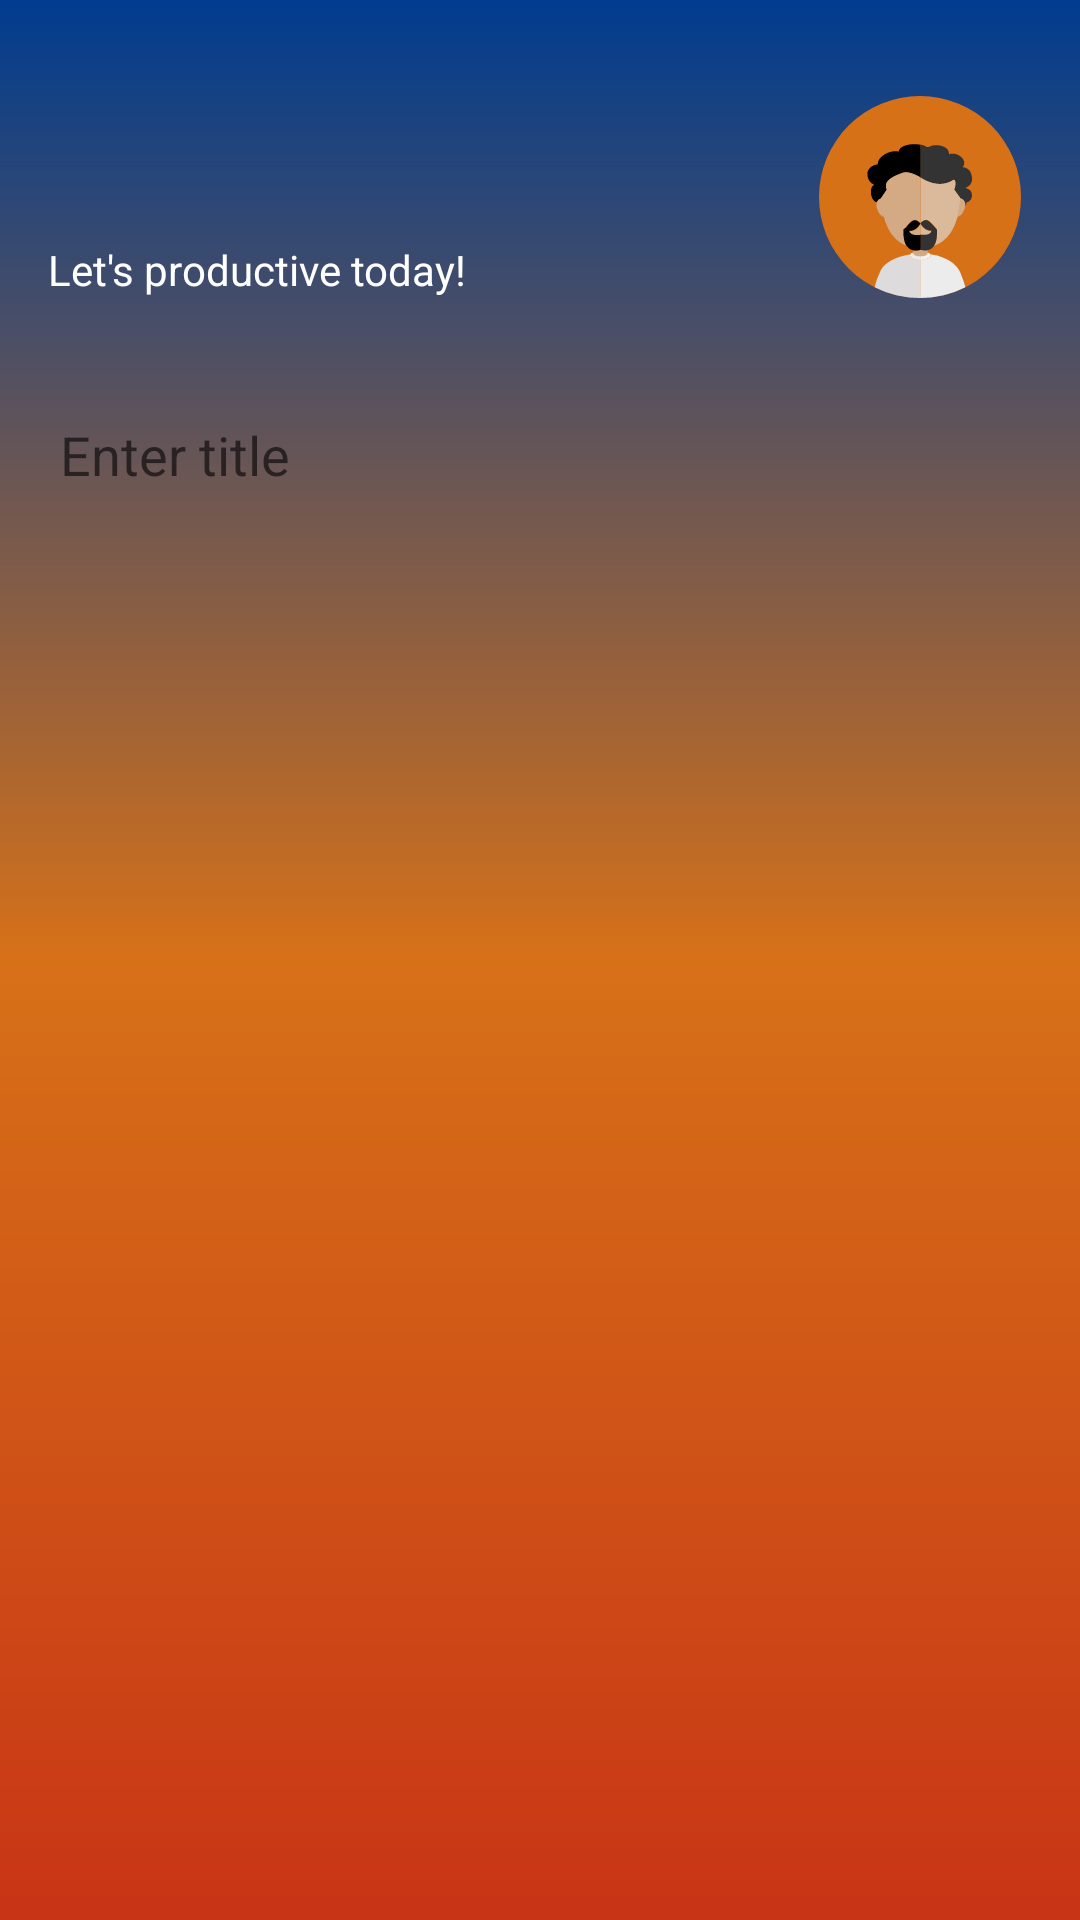

Reconstruct the res/layout file that produces this screen, plus the resources it refers to.
<!-- AndroidManifest.xml: application theme DefaultTheme -->
<!-- res/layout/fragment_search.xml -->
<?xml version="1.0" encoding="utf-8"?>
<androidx.constraintlayout.widget.ConstraintLayout xmlns:android="http://schemas.android.com/apk/res/android"
    xmlns:app="http://schemas.android.com/apk/res-auto"
    xmlns:tools="http://schemas.android.com/tools"
    android:layout_width="match_parent"
    android:layout_height="match_parent"
    tools:context=".Fragment.HomeFragment">

    <androidx.constraintlayout.widget.ConstraintLayout
        android:id="@+id/constraintLayout"
        android:layout_width="match_parent"
        android:layout_height="match_parent"
        android:background="@drawable/main_background">

        <include
            android:id="@+id/search_fragment_status_layout"
            layout="@layout/status_layout" />

        <androidx.constraintlayout.widget.ConstraintLayout
            android:id="@+id/constraintLayout3"
            android:layout_width="0dp"
            android:layout_height="0dp"
            android:layout_marginTop="24dp"
            android:background="@drawable/layout_background"
            app:layout_constraintBottom_toBottomOf="parent"
            app:layout_constraintEnd_toEndOf="parent"
            app:layout_constraintStart_toStartOf="parent"
            app:layout_constraintTop_toBottomOf="@+id/search_fragment_status_layout">

            <TextView
                android:id="@+id/search_fragment_text_info"
                android:layout_width="0dp"
                android:layout_height="0dp"
                android:gravity="center"
                android:text="@string/no_tasks"
                android:textAlignment="gravity"
                android:textSize="36sp"
                android:visibility="gone"
                app:layout_constraintBottom_toBottomOf="parent"
                app:layout_constraintEnd_toEndOf="parent"
                app:layout_constraintStart_toStartOf="parent"
                app:layout_constraintTop_toBottomOf="@+id/constraintLayout5" />

            <androidx.constraintlayout.widget.ConstraintLayout
                android:id="@+id/constraintLayout5"
                android:layout_width="0dp"
                android:layout_height="wrap_content"
                app:layout_constraintEnd_toEndOf="parent"
                app:layout_constraintStart_toStartOf="parent"
                app:layout_constraintTop_toTopOf="parent">

                <EditText
                    android:id="@+id/search_fragment_search"
                    android:layout_width="0dp"
                    android:layout_height="wrap_content"
                    android:layout_marginStart="20dp"
                    android:layout_marginTop="16dp"
                    android:layout_marginEnd="16dp"
                    android:background="@android:color/transparent"
                    android:hint="@string/enter_name"
                    android:inputType="textCapSentences|textMultiLine"
                    android:maxLines="2"
                    android:scrollbars="horizontal"
                    android:textSize="18sp"
                    app:layout_constraintEnd_toStartOf="@+id/imageView6"
                    app:layout_constraintStart_toStartOf="parent"
                    app:layout_constraintTop_toTopOf="parent" />

                <ImageView
                    android:id="@+id/imageView6"
                    android:layout_width="wrap_content"
                    android:layout_height="wrap_content"
                    android:layout_marginEnd="24dp"
                    android:src="@drawable/ic_search"
                    app:layout_constraintEnd_toEndOf="parent"
                    app:layout_constraintTop_toTopOf="@+id/search_fragment_search"
                    app:tint="@android:color/black" />

            </androidx.constraintlayout.widget.ConstraintLayout>

            <androidx.recyclerview.widget.RecyclerView
                android:id="@+id/search_fragment_list_task"
                android:layout_width="0dp"
                android:layout_height="0dp"
                android:layout_marginTop="8dp"
                android:scrollbars="vertical"
                app:layout_constraintBottom_toBottomOf="parent"
                app:layout_constraintEnd_toEndOf="parent"
                app:layout_constraintStart_toStartOf="parent"
                app:layout_constraintTop_toBottomOf="@+id/constraintLayout5" />

        </androidx.constraintlayout.widget.ConstraintLayout>

    </androidx.constraintlayout.widget.ConstraintLayout>

</androidx.constraintlayout.widget.ConstraintLayout>
<!-- res/layout/status_layout.xml (included above) -->
<?xml version="1.0" encoding="utf-8"?>
<androidx.constraintlayout.widget.ConstraintLayout xmlns:android="http://schemas.android.com/apk/res/android"
    xmlns:app="http://schemas.android.com/apk/res-auto"
    android:layout_width="match_parent"
    android:layout_height="wrap_content">

    <TextView
        android:id="@+id/status_layout_name"
        android:layout_width="0dp"
        android:layout_height="wrap_content"
        android:layout_marginStart="16dp"
        android:layout_marginTop="32dp"
        android:layout_marginEnd="16dp"
        android:ellipsize="end"
        android:maxLines="1"
        android:singleLine="true"
        android:textColor="?attr/colorText"
        android:textSize="30sp"
        app:layout_constraintEnd_toStartOf="@+id/status_layout_avatar"
        app:layout_constraintHorizontal_bias="0.0"
        app:layout_constraintStart_toStartOf="parent"
        app:layout_constraintTop_toTopOf="parent" />

    <TextView
        android:id="@+id/textView"
        android:layout_width="wrap_content"
        android:layout_height="wrap_content"
        android:layout_marginStart="16dp"
        android:layout_marginTop="8dp"
        android:text="@string/let_s_productive_today"
        android:textColor="?attr/colorText"
        android:textSize="14sp"
        app:layout_constraintStart_toStartOf="parent"
        app:layout_constraintTop_toBottomOf="@+id/status_layout_name" />

    <ImageView
        android:id="@+id/status_layout_avatar"
        android:layout_width="wrap_content"
        android:layout_height="0dp"
        android:layout_marginEnd="16dp"
        android:src="@drawable/ic_avatar_1"
        app:layout_constraintBottom_toBottomOf="@+id/textView"
        app:layout_constraintEnd_toEndOf="parent"
        app:layout_constraintTop_toTopOf="@+id/status_layout_name" />

</androidx.constraintlayout.widget.ConstraintLayout>
<!-- resources referenced by this layout -->
<resources>
  <!-- drawable ic_avatar_1: vector/xml drawable (drawable, 4877 chars, omitted) -->
  <!-- drawable main_background (drawable) -->
  <?xml version="1.0" encoding="utf-8"?>
  <shape xmlns:android="http://schemas.android.com/apk/res/android">
      <gradient
          android:type="linear"
          android:angle="90"
          android:startColor="?attr/colorControlHighlight"
          android:centerColor="?attr/colorAccent"
          android:endColor="?attr/colorPrimaryDark"/>
  </shape>
  <string name="enter_name">Enter title</string>
  <string name="let_s_productive_today">Let\'s productive today!</string>
  <string name="no_tasks">You don\'t have task</string>
  <style name="DefaultTheme" parent="Theme.AppCompat.Light.NoActionBar">
          <item name="colorPrimary">@color/colorPrimaryDefault</item>
          <item name="colorPrimaryDark">@color/colorPrimaryDarkDefault</item>
          <item name="colorAccent">@color/colorAccentDefault</item>
          <item name="colorAccentNotCheck">@color/colorAccentNotCheckDefault</item>
          <item name="colorControlHighlight">@color/colorRippleDefault</item>
          <item name="colorText">@color/colorTextDefault</item>
          <item name="colorTextAccent">@color/colorTextAccentDefault</item>
      </style>
  <color name="colorPrimaryDefault">#1565c0</color>
  <color name="colorPrimaryDarkDefault">#003c8f</color>
  <color name="colorAccentDefault">#D77118</color>
  <color name="colorAccentNotCheckDefault">#40D77118</color>
  <color name="colorRippleDefault">#C83416</color>
  <color name="colorTextDefault">#FFFFFF</color>
  <color name="colorTextAccentDefault">#000000</color>
</resources>
